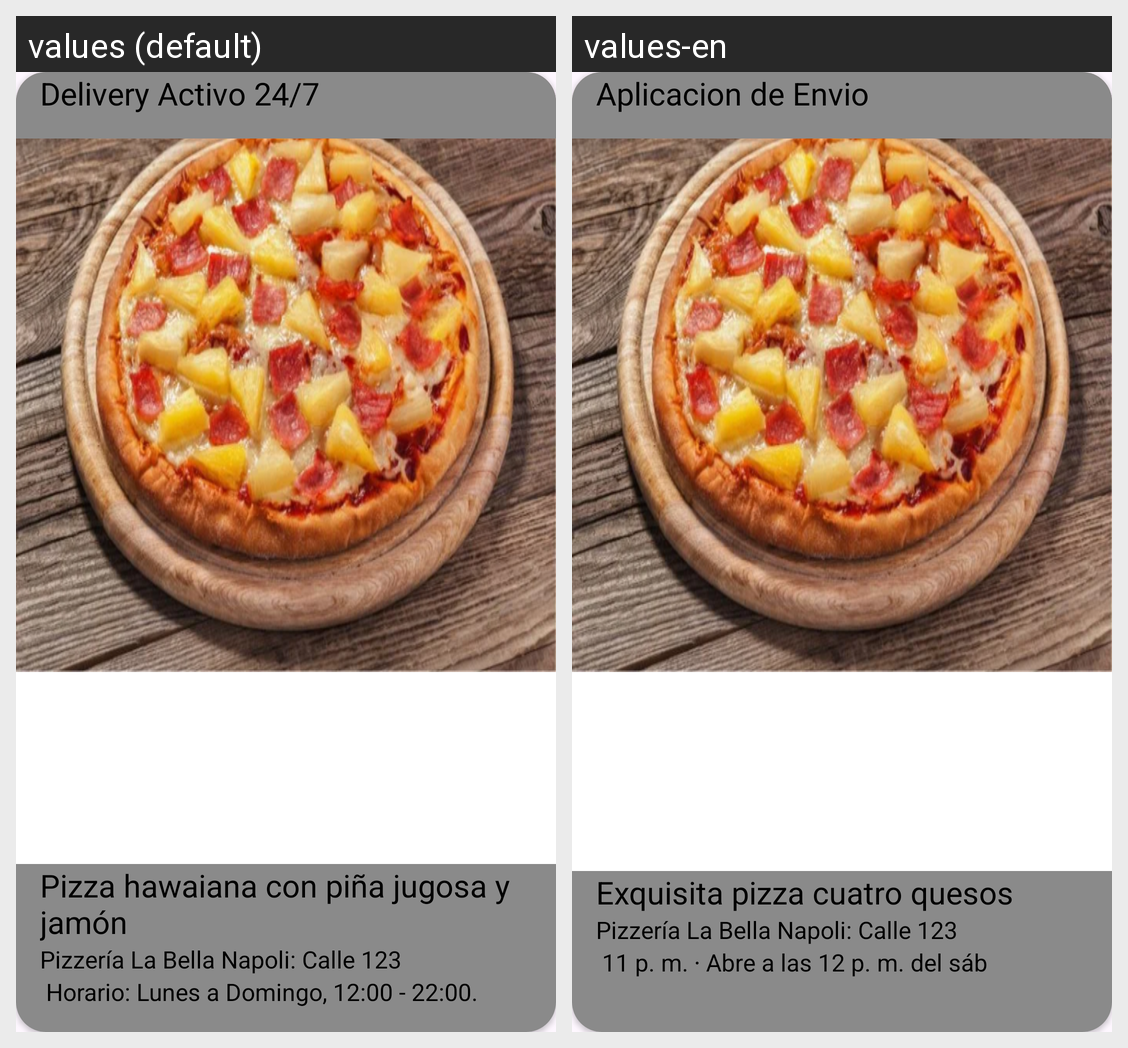

Locale-by-locale string values for the Android screen shown in this grid:
Android screen res/layout/cardview_picture.xml rendered under 2 locales, left to right: values (default), values-en. Device: Nexus 5 (rendered at 1080×1920; each locale shown at half size, 540×960, under a caption strip naming it); theme Theme.CibertecGram.
Strings drawn on this screen, with the default value and each locale's value (text and hints the layout hard-codes, and strings that could not be matched under every locale, appear in the picture but are not listed):

travel
  values: Delivery Activo 24/7
  values-en: Aplicacion de Envio

username_card1
  values: Pizza hawaiana con piña jugosa y jamón
  values-en: Exquisita pizza cuatro quesos

lugarCard_card
  values: Pizzería La Bella Napoli: Calle 123
  values-en: Pizzería La Bella Napoli: Calle 123  [not translated; the default value is used]

tiempo_card
  values:  Horario: Lunes a Domingo, 12:00 - 22:00.
  values-en:  11 p. m. ⋅ Abre a las 12 p. m. del sáb
